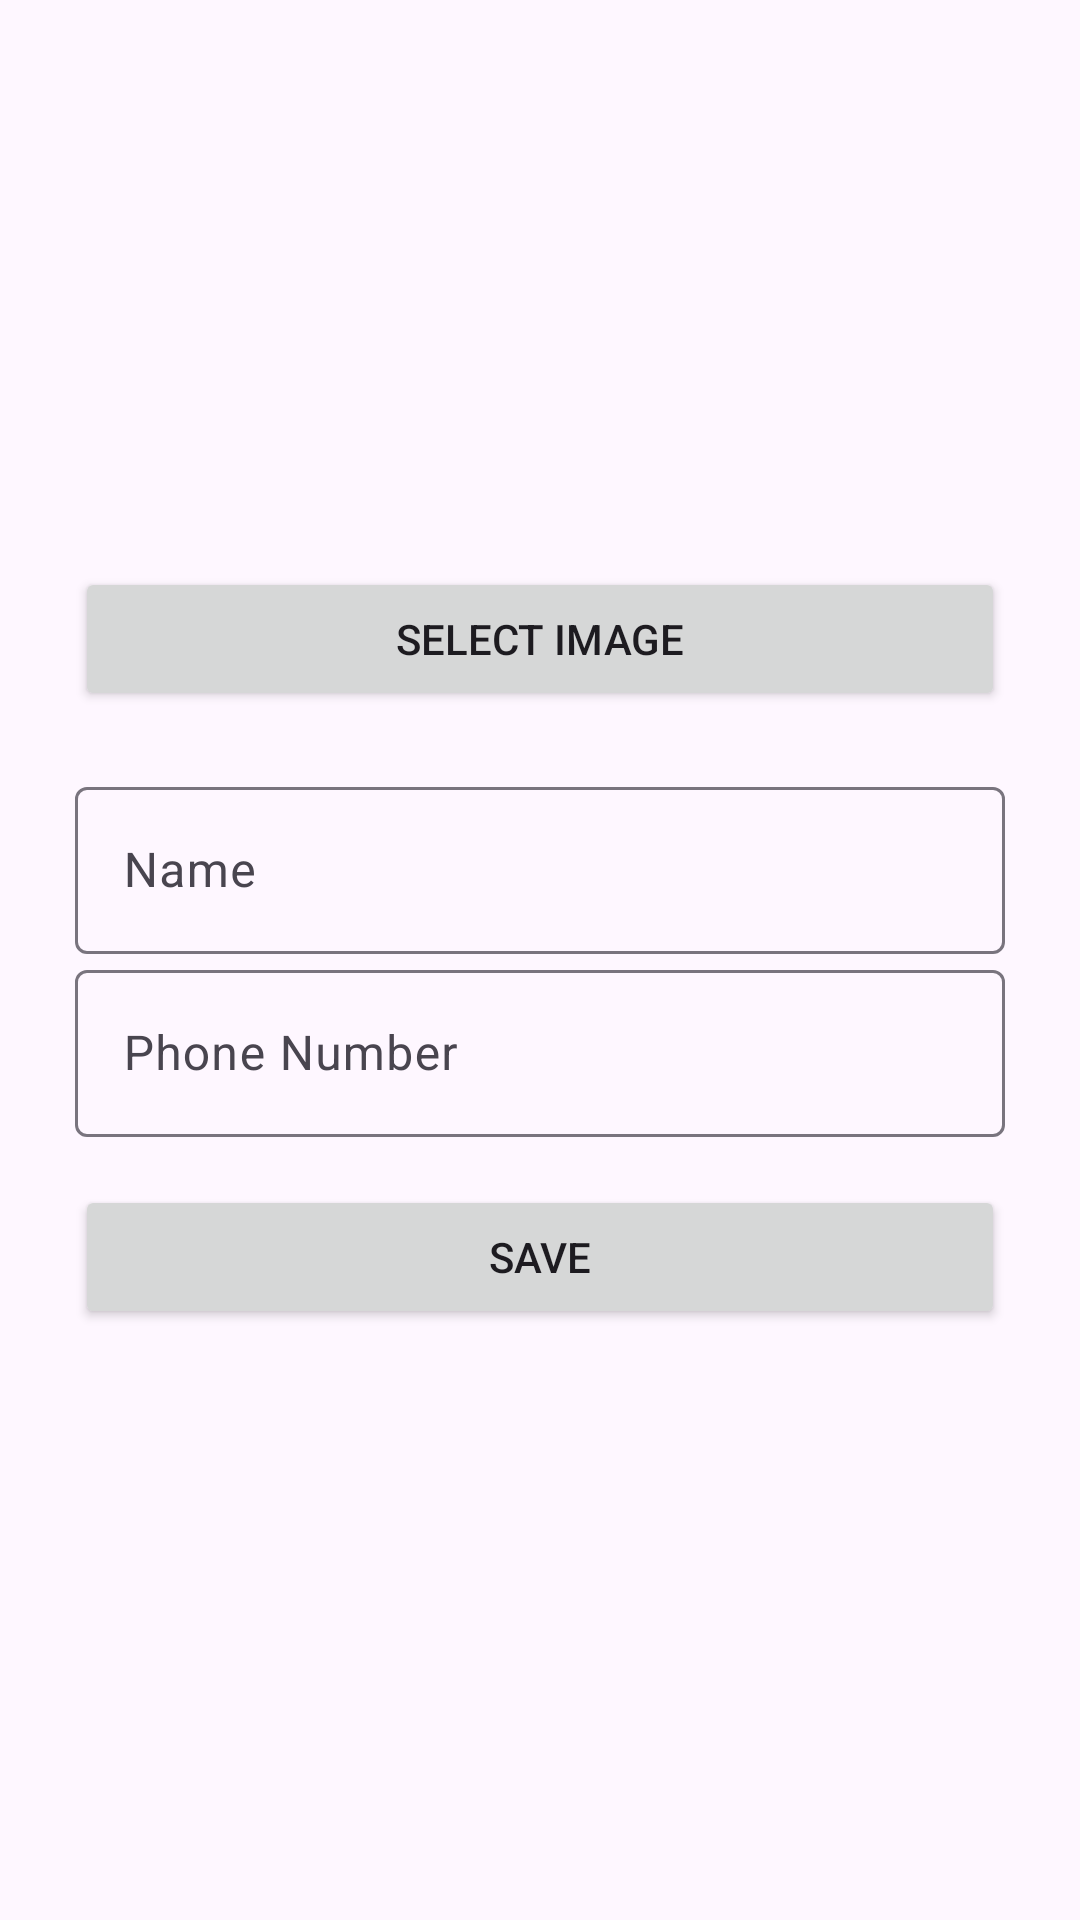

Reconstruct the res/layout file that produces this screen, plus the resources it refers to.
<!-- AndroidManifest.xml: application theme Theme.ProjekMAP -->
<!-- res/layout/fragment_update_profile.xml -->
<?xml version="1.0" encoding="utf-8"?>
<LinearLayout xmlns:android="http://schemas.android.com/apk/res/android"
    xmlns:tools="http://schemas.android.com/tools"
    android:layout_width="match_parent"
    android:layout_height="match_parent"
    xmlns:app="http://schemas.android.com/apk/res-auto"
    android:orientation="vertical"
    android:padding="25dp"
    tools:context=".UpdateProfileFragment">

    <com.google.android.material.imageview.ShapeableImageView
        android:id="@+id/profile_image"
        android:layout_width="100dp"
        android:layout_height="100dp"
        android:layout_gravity="center"
        android:layout_marginTop="32dp"
        android:layout_marginBottom="16dp"
        app:shapeAppearanceOverlay="@style/CircularImageView"
        android:scaleType="centerCrop"
        android:src="@drawable/default_profile"/>

    <Button
        android:id="@+id/upload_image_button"
        android:layout_width="match_parent"
        android:layout_height="wrap_content"
        android:text="Select Image"
        android:layout_marginTop="16dp"
        android:layout_marginBottom="20dp"/>

    <com.google.android.material.textfield.TextInputLayout
        android:id="@+id/name_input_wrapper"
        android:layout_width="match_parent"
        android:layout_height="wrap_content"
        android:hint="Name">
        <com.google.android.material.textfield.TextInputEditText
            android:id="@+id/name_input_field"
            android:layout_width="match_parent"
            android:layout_height="wrap_content"
            android:inputType="textPersonName" />
    </com.google.android.material.textfield.TextInputLayout>

    <com.google.android.material.textfield.TextInputLayout
        android:id="@+id/nim_input_wrapper"
        android:layout_width="match_parent"
        android:layout_height="wrap_content"
        android:hint="Phone Number">
        <com.google.android.material.textfield.TextInputEditText
            android:id="@+id/phone_number_input_field"
            android:layout_width="match_parent"
            android:layout_height="wrap_content"
            android:inputType="text" />
    </com.google.android.material.textfield.TextInputLayout>

    <Button
        android:id="@+id/save_button"
        android:layout_width="match_parent"
        android:layout_height="wrap_content"
        android:text="Save"
        android:layout_marginTop="16dp" />

</LinearLayout>
<!-- resources referenced by this layout -->
<resources>
  <style name="CircularImageView" parent="">
          <item name="cornerFamily">rounded</item>
          <item name="cornerSize">50%</item>
      </style>
  <style name="Theme.ProjekMAP" parent="Base.Theme.ProjekMAP" />
  <style name="Base.Theme.ProjekMAP" parent="Theme.Material3.DayNight.NoActionBar">
          
          
      </style>
</resources>
